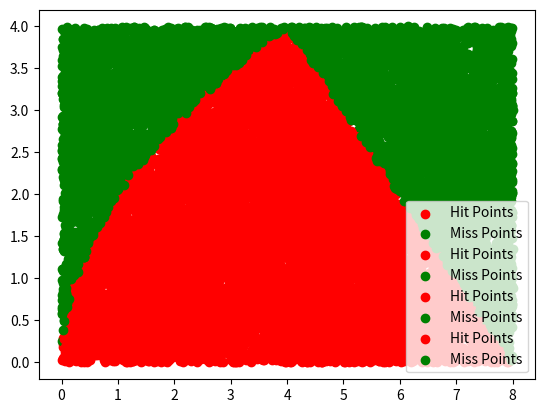

Reproduce this figure in Python.
# -*- coding: utf-8 -*-
"""monte_carlo_problem3.ipynb

Automatically generated by Colaboratory.

Original file is located at
    https://colab.research.google.com/<link-removed>
"""

import math
import numpy as np
import matplotlib.pyplot as plt

trial_list = [100,1000,5000,10000]
hits1=0

x_hits_list1 =[]
y_hits_list1 =[]
x_miss_list1 =[]
y_miss_list1 =[]


for n in trial_list:
  print()
  print("For trial n = ", n)
 # print()

  for i in range(n):
    x = np.random.uniform(0,8)
    y = np.random.uniform(0,4)
     
    if x<=4:
      # equation for curve y^2 = 4x
      y_point_for_curve = math.sqrt(4*x)
      if y<= y_point_for_curve:
        hits1 +=1
        x_hits_list1.append(x)
        y_hits_list1.append(y)
      else:
        x_miss_list1.append(x)
        y_miss_list1.append(y)
    else:
      # equation  y = 8-x
      y_point_for_triangle = 8-x
      if y<= y_point_for_triangle:
        hits1 +=1
        x_hits_list1.append(x)
        y_hits_list1.append(y)
      else:
        x_miss_list1.append(x)
        y_miss_list1.append(y)
  #area  = arae of rectengular  *(hits / trial)
  area_of_curve = 32 * (hits1 / n)
  print ("area of curve = ",area_of_curve)
  print()

  plt.scatter(x_hits_list1,y_hits_list1,color="red",label="Hit Points")
  plt.scatter(x_miss_list1,y_miss_list1,color="green",label="Miss Points")
  
  plt.legend()
  plt.show()
  x_hits_list1.clear()
  y_hits_list1.clear()
  x_miss_list1.clear()
  y_miss_list1.clear()